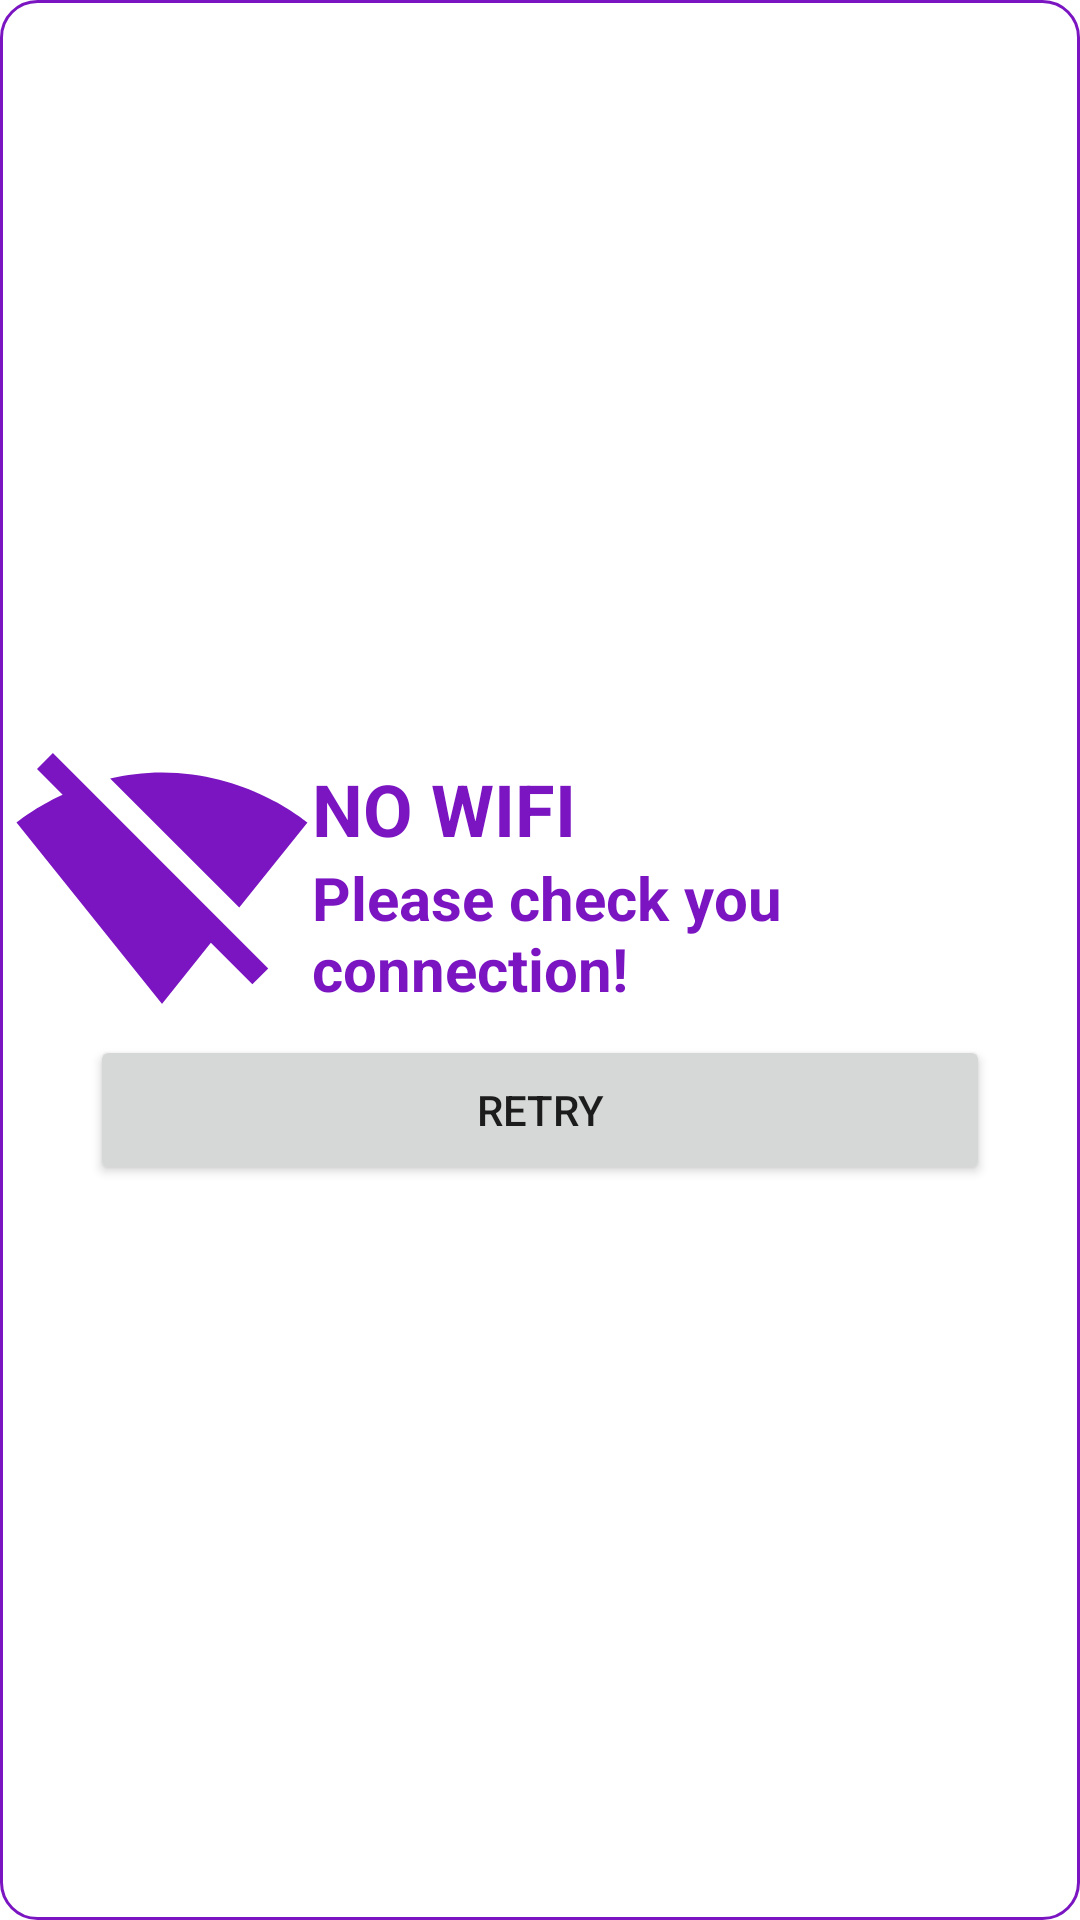

Here is an Android app screen rendered from its layout file. Give the layout XML and the strings, colors and styles it references.
<!-- AndroidManifest.xml: application theme Theme.InterestingTaste -->
<!-- res/layout/no_network.xml -->
<?xml version="1.0" encoding="utf-8"?>
<LinearLayout xmlns:android="http://schemas.android.com/apk/res/android"
    android:layout_width="match_parent"
    android:layout_height="match_parent"
    android:background="@drawable/rounded_button"
    android:padding="4dp"
    android:gravity="center"
    android:orientation="vertical">

    <LinearLayout
        android:layout_width="match_parent"
        android:layout_height="wrap_content"
        android:orientation="horizontal">

        <ImageView
            android:layout_width="100dp"
            android:layout_height="100dp"
            android:src="@drawable/mo_wifi" />

        <LinearLayout
            android:layout_width="wrap_content"
            android:layout_height="wrap_content"
            android:gravity="center_vertical"
            android:layout_gravity="center_vertical"
            android:orientation="vertical">

            <TextView
                android:layout_width="wrap_content"
                android:layout_height="wrap_content"
                android:layout_weight="1"
                android:text="NO WIFI"
                android:textSize="24dp"
                android:textStyle="bold"
                android:textColor="@color/stroke" />

            <TextView
                android:layout_width="wrap_content"
                android:layout_height="wrap_content"
                android:layout_weight="1"
                android:text="Please check you connection!"
                android:textSize="20dp"
                android:textStyle="bold"
                android:textColor="@color/stroke" />
        </LinearLayout>

    </LinearLayout>

    <Button
        android:id="@+id/retryButton"
        android:layout_width="300dp"
        android:layout_height="50dp"
        android:text="retry" />


</LinearLayout>
<!-- resources referenced by this layout -->
<resources>
  <color name="stroke">#7A15C1</color>
  <!-- drawable mo_wifi (drawable) -->
  <vector xmlns:android="http://schemas.android.com/apk/res/android" android:height="60dp" android:tint="@color/stroke" android:viewportHeight="24" android:viewportWidth="24" android:width="60dp">
        
      <path android:fillColor="@android:color/white" android:pathData="M23.64,7c-0.45,-0.34 -4.93,-4 -11.64,-4 -1.5,0 -2.89,0.19 -4.15,0.48L18.18,13.8 23.64,7zM17.04,15.22L3.27,1.44 2,2.72l2.05,2.06C1.91,5.76 0.59,6.82 0.36,7l11.63,14.49 0.01,0.01 0.01,-0.01 3.9,-4.86 3.32,3.32 1.27,-1.27 -3.46,-3.46z"/>
      
  </vector>
  <!-- drawable rounded_button (drawable) -->
  <?xml version="1.0" encoding="utf-8"?>
  <shape xmlns:android="http://schemas.android.com/apk/res/android">
      <stroke
          android:width="1dp"
          android:color="@color/stroke" />
      <corners
          android:radius="12dp"
          />
      <solid android:color="@color/white" />
  </shape>
  <style name="Theme.InterestingTaste" parent="Theme.MaterialComponents.DayNight.DarkActionBar">
          
          <item name="colorPrimary">@color/purple_500</item>
          <item name="colorPrimaryVariant">@color/purple_700</item>
          <item name="colorOnPrimary">@color/white</item>
          
          <item name="colorSecondary">@color/teal_200</item>
          <item name="colorSecondaryVariant">@color/teal_700</item>
          <item name="colorOnSecondary">@color/black</item>
          
          <item name="android:statusBarColor">?attr/colorPrimaryVariant</item>
          
      </style>
  <color name="white">#FFFFFFFF</color>
  <color name="purple_500">#FF6200EE</color>
  <color name="purple_700">#FF3700B3</color>
  <color name="teal_200">#FF03DAC5</color>
  <color name="teal_700">#FF018786</color>
  <color name="black">#FF000000</color>
</resources>
